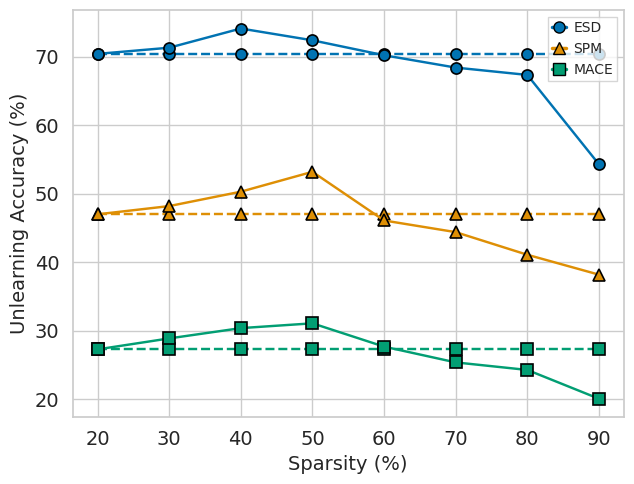

This chart was generated by the following Python code:
import os
import numpy as np
import matplotlib.pyplot as plt
import seaborn as sns
from matplotlib.lines import Line2D
l = [1,2,3,45]
for i in l:
    print(i)
# ---------- 用户可配置 ----------
use_smooth = False   # True: 平滑拟合；False: 原始连线
save_dir = 'save'
# -----------------------------------

# 创建保存目录
os.makedirs(save_dir, exist_ok=True)

# X 轴标签及等距位置
def get_positions(labels):
    return np.arange(len(labels))

X_labels = ["20","30","40","50","60","70","80","90"]
positions = get_positions(X_labels)

# Clip Score 数据
clip_data = {
    'No Sparsity ESD': [70.4, 70.4, 70.4, 70.4, 70.4, 70.4, 70.4, 70.4],
    'ESD':            [70.4, 71.3 ,74.10, 72.38,70.2,68.4,67.33, 54.3],
    'No Sparsity SPM':[47.0, 47.0, 47.0, 47.0, 47.0, 47.0, 47.0, 47.0],
    'SPM':            [47.0,48.2 ,50.3, 53.2,46.1,44.4, 41.1, 38.2],
    'No Sparsity MACE':[27.3, 27.3, 27.3, 27.3, 27.3, 27.3, 27.3, 27.3],
    'MACE':           [27.3,28.9, 30.4, 31.1,27.7,25.4,24.3, 20.1],
}
print("data_collecet finished")
# 定义分组及对应属性
groups = {
    'ESD': ['No Sparsity ESD', 'ESD'],
    'SPM': ['No Sparsity SPM', 'SPM'],
    'MACE': ['No Sparsity MACE', 'MACE'],
}
markers = {'ESD': 'o', 'MACE': 's', 'SPM': '^'}
print("group is set to be correct method finished")
# 全局样式
sns.set_theme(style="whitegrid", rc={
    'axes.titlesize': 16,
    'axes.labelsize': 14,
    'xtick.labelsize': 14,
    'ytick.labelsize': 14,
    'legend.fontsize': 'small'
})
# 调色板，按组数
palette = sns.color_palette("colorblind", len(groups))

group_colors = dict(zip(groups.keys(), palette))

# 创建画布
fig, ax = plt.subplots(figsize=(6.5, 5))

# 绘制数据
for grp, methods in groups.items():
    color = group_colors[grp]
    marker = markers[grp]
    for name in methods:
        y = clip_data[name]
        linestyle = '--' if name.startswith('No Sparsity') else '-'
        if use_smooth:
            x_np = np.array(positions)
            x_smooth = np.linspace(x_np.min(), x_np.max(), 300)
            coeffs = np.polyfit(x_np, y, 2)
            ax.plot(x_smooth, np.polyval(coeffs, x_smooth), linestyle=linestyle,
                    linewidth=1.75, color=color)
            ax.scatter(positions, y, marker=marker, s=80, color=color,
                       edgecolor='black', linewidth=1.2)
        else:
            ax.plot(positions, y, marker=marker, linestyle=linestyle,
                    linewidth=1.75, markersize=8, color=color,
                    markeredgecolor='black', markeredgewidth=1.2)

# 坐标轴与刻度
ax.set_xlabel('Sparsity (%)')
ax.set_ylabel('Unlearning Accuracy (%)')
ax.set_xticks(positions)
ax.set_xticklabels(X_labels)
for tick in ax.get_xticklabels() + ax.get_yticklabels():
    tick.set_fontweight('normal')

# 图例
handles = []
for grp in groups:
    handles.append(
        Line2D([0], [0], color=group_colors[grp], lw=2.5,
               linestyle='-', marker=markers[grp], markeredgecolor='black', markersize=8)
    )
ax.legend(handles, list(groups.keys()), loc='upper right',
          frameon=True, fancybox=False, markerscale=1,
          handlelength=1, handletextpad=0.5, borderpad=0.3)

# 布局 & 保存
plt.tight_layout()
for ext in ('png', 'pdf'):
    out_path = os.path.join(save_dir, f'clip_score.{ext}')
    fig.savefig(out_path, dpi=300, bbox_inches='tight')
    print(f"Saved to {out_path}")

plt.show()
